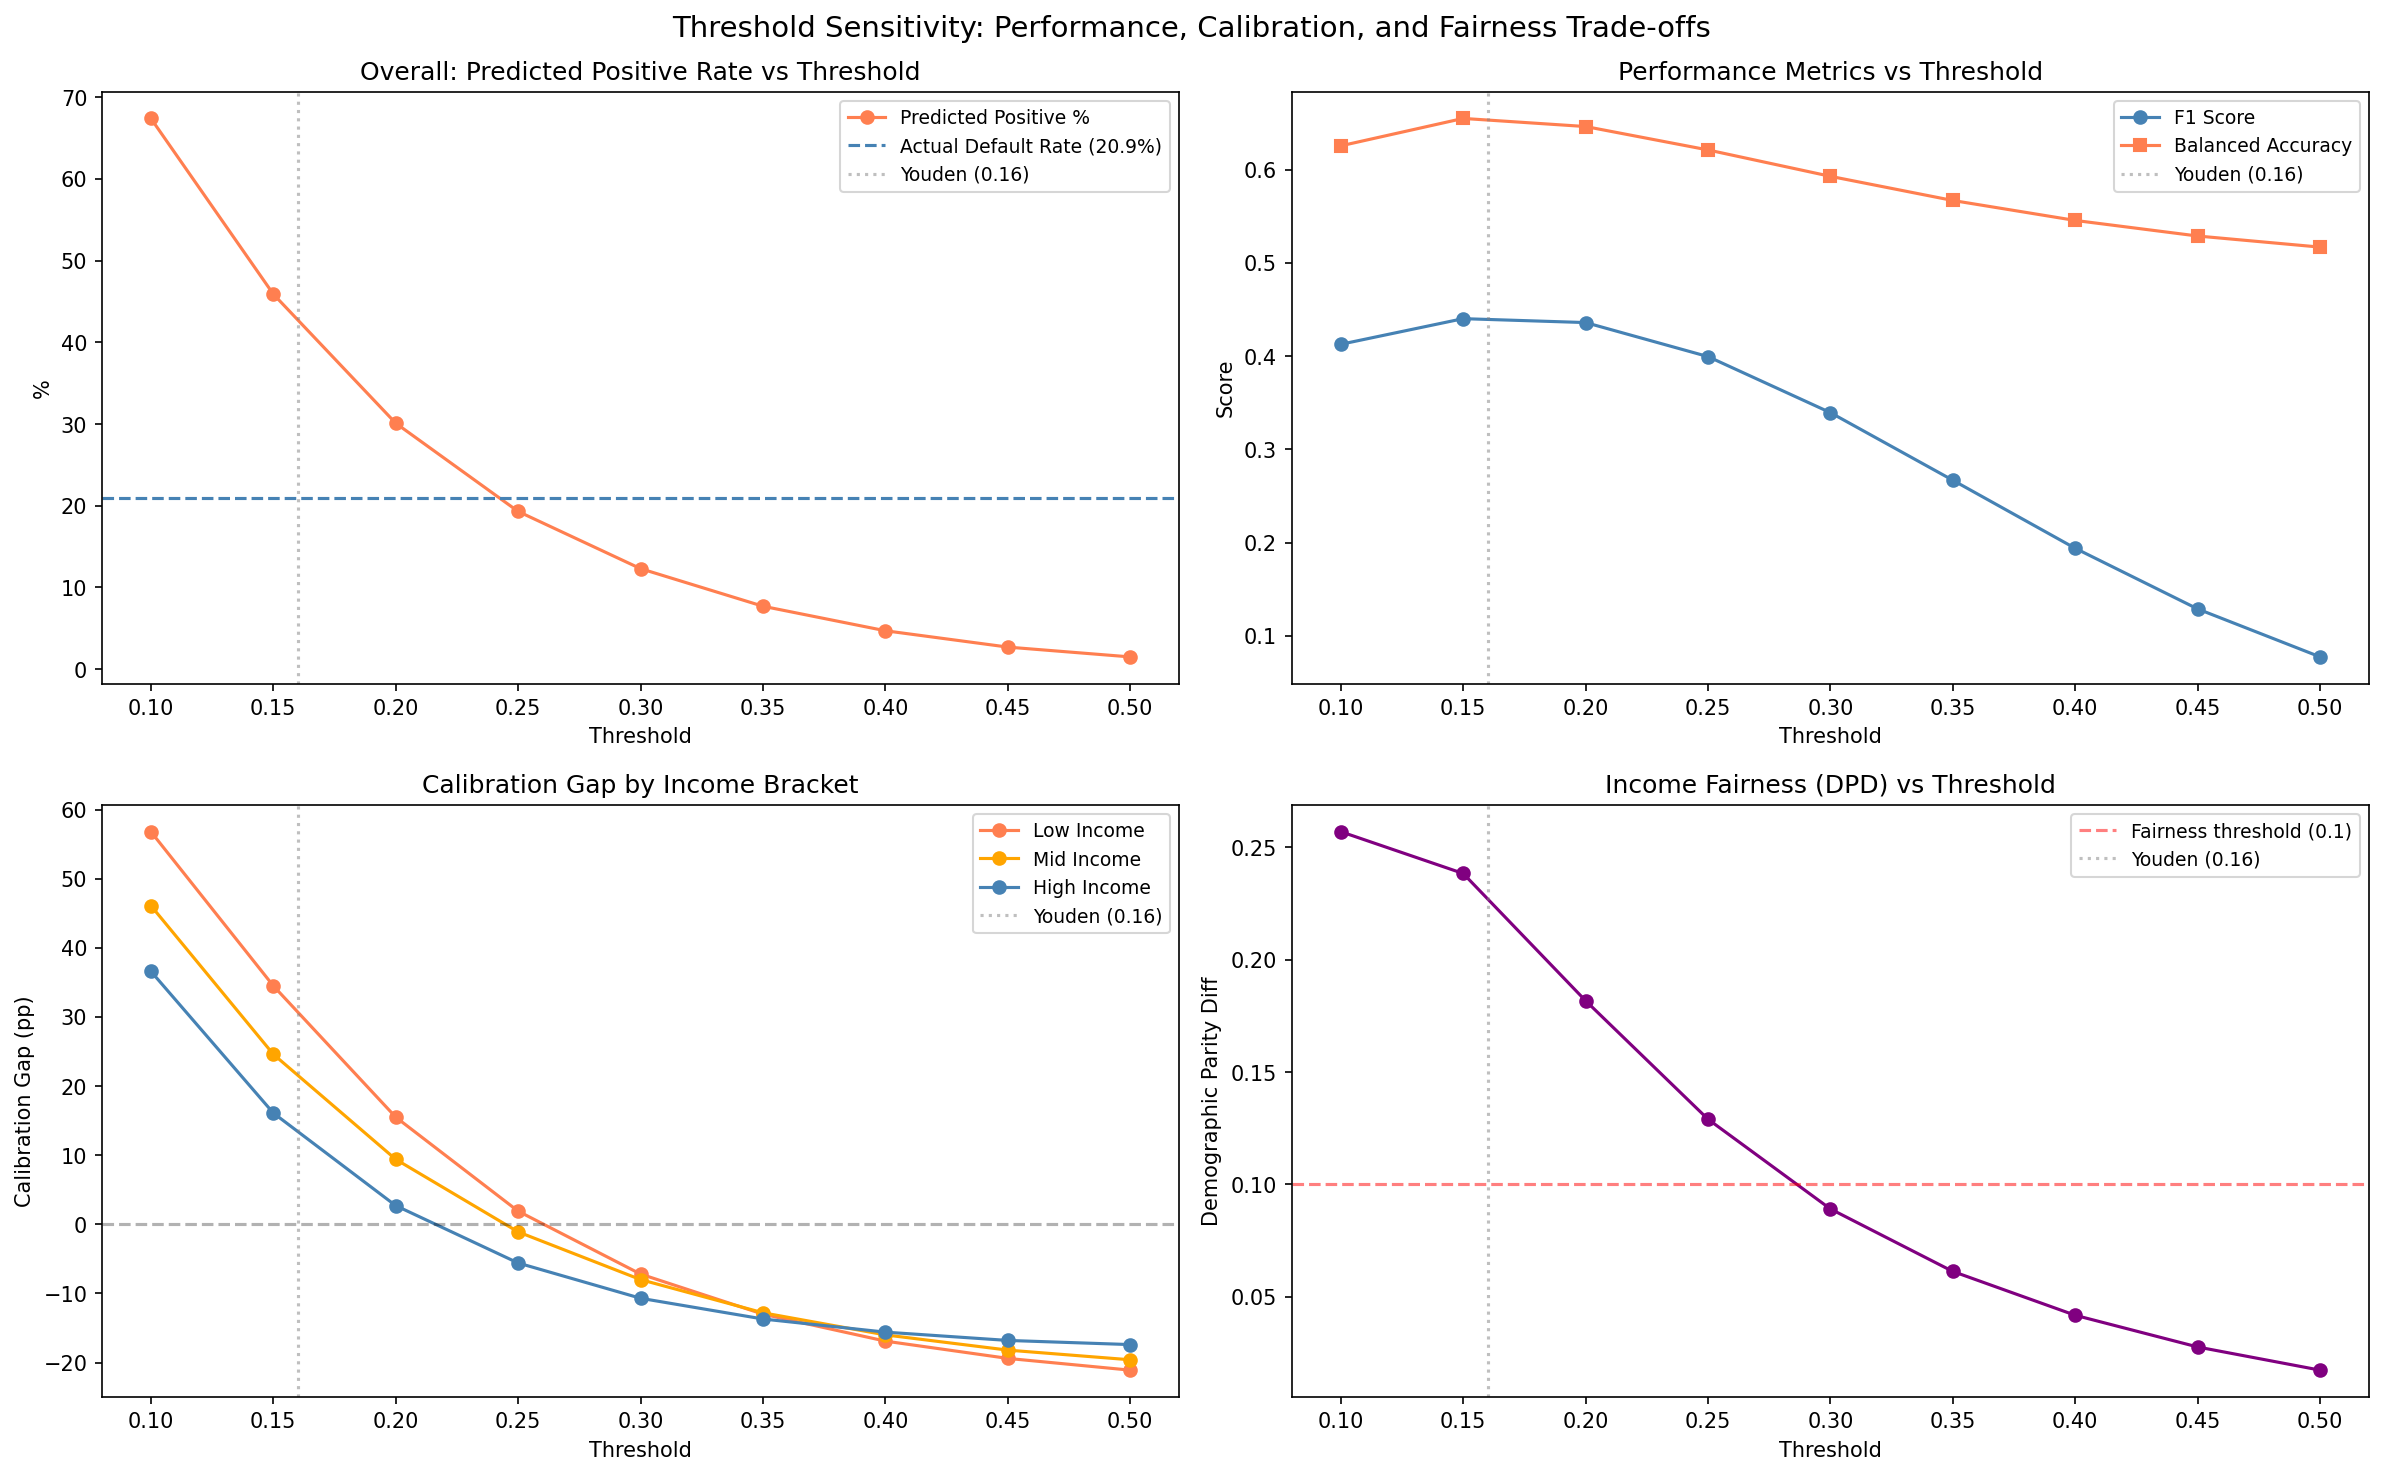

Data behind this chart, as committed beside it:
Threshold, Pred Positive %, Actual Positive %, Overall Gap (pp), F1, Balanced Acc, Gap_Low_Inc (pp), Gap_Mid_Inc (pp), Gap_High_Inc (pp), DPD_income
0.1, 67.4, 20.9, 46.5, 0.4126, 0.6254, 56.8, 46.1, 36.6, 0.2569
0.15, 45.9, 20.9, 25.1, 0.4401, 0.6548, 34.5, 24.6, 16.1, 0.2383
0.2, 30.1, 20.9, 9.2, 0.4359, 0.6461, 15.5, 9.4, 2.7, 0.1817
0.25, 19.3, 20.9, -1.6, 0.3994, 0.621, 1.9, -1.1, -5.6, 0.129
0.3, 12.3, 20.9, -8.6, 0.3393, 0.5927, -7.2, -8.0, -10.7, 0.0891
0.35, 7.7, 20.9, -13.2, 0.2668, 0.5668, -13.0, -12.8, -13.7, 0.0613
0.4, 4.7, 20.9, -16.2, 0.1938, 0.5454, -16.9, -16.0, -15.6, 0.0418
0.45, 2.7, 20.9, -18.1, 0.1288, 0.5287, -19.4, -18.2, -16.8, 0.0277
0.5, 1.5, 20.9, -19.4, 0.0774, 0.5168, -21.1, -19.6, -17.4, 0.0174
